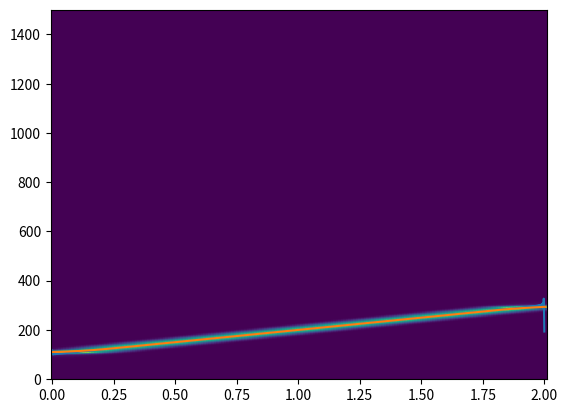

This chart was generated by the following Python code:
# %%
import numpy as np
from scipy.signal import chirp,stft,spectrogram
from scipy.fft import fft,ifft
import matplotlib.pyplot as plt
fs = 3000
t = np.linspace(0,2,fs*2)
y = chirp(t, f0=100, t1=1,f1=200,  method='linear') #note :  "quadratic"

# %%
spec = fft(y)
spec[3000:] = 0
spec = spec * 2
z = ifft(spec)
re = np.real(z)
im = np.imag(z)
phase = np.arctan2(im,re)
phase = np.unwrap(phase)
ifreq = (fs/(2*np.pi)) * np.gradient(phase)
plt.plot(t,ifreq)
# %%
freq,times,spec = stft(y,fs=fs,window="hann",nperseg=1024*2,noverlap=2017)
power = np.abs(spec) ** 2
tfd = power
tfd = tfd / np.sum(tfd)
tfdSum = np.sum(tfd,axis=0)
for i in range(tfd.shape[1]):
    tfd[:,i] *= freq
tmp = np.sum(tfd,axis=0)
moment = tmp / tfdSum
plt.pcolormesh(times, freq, power)
plt.show()
plt.plot(times,moment)
# %%
